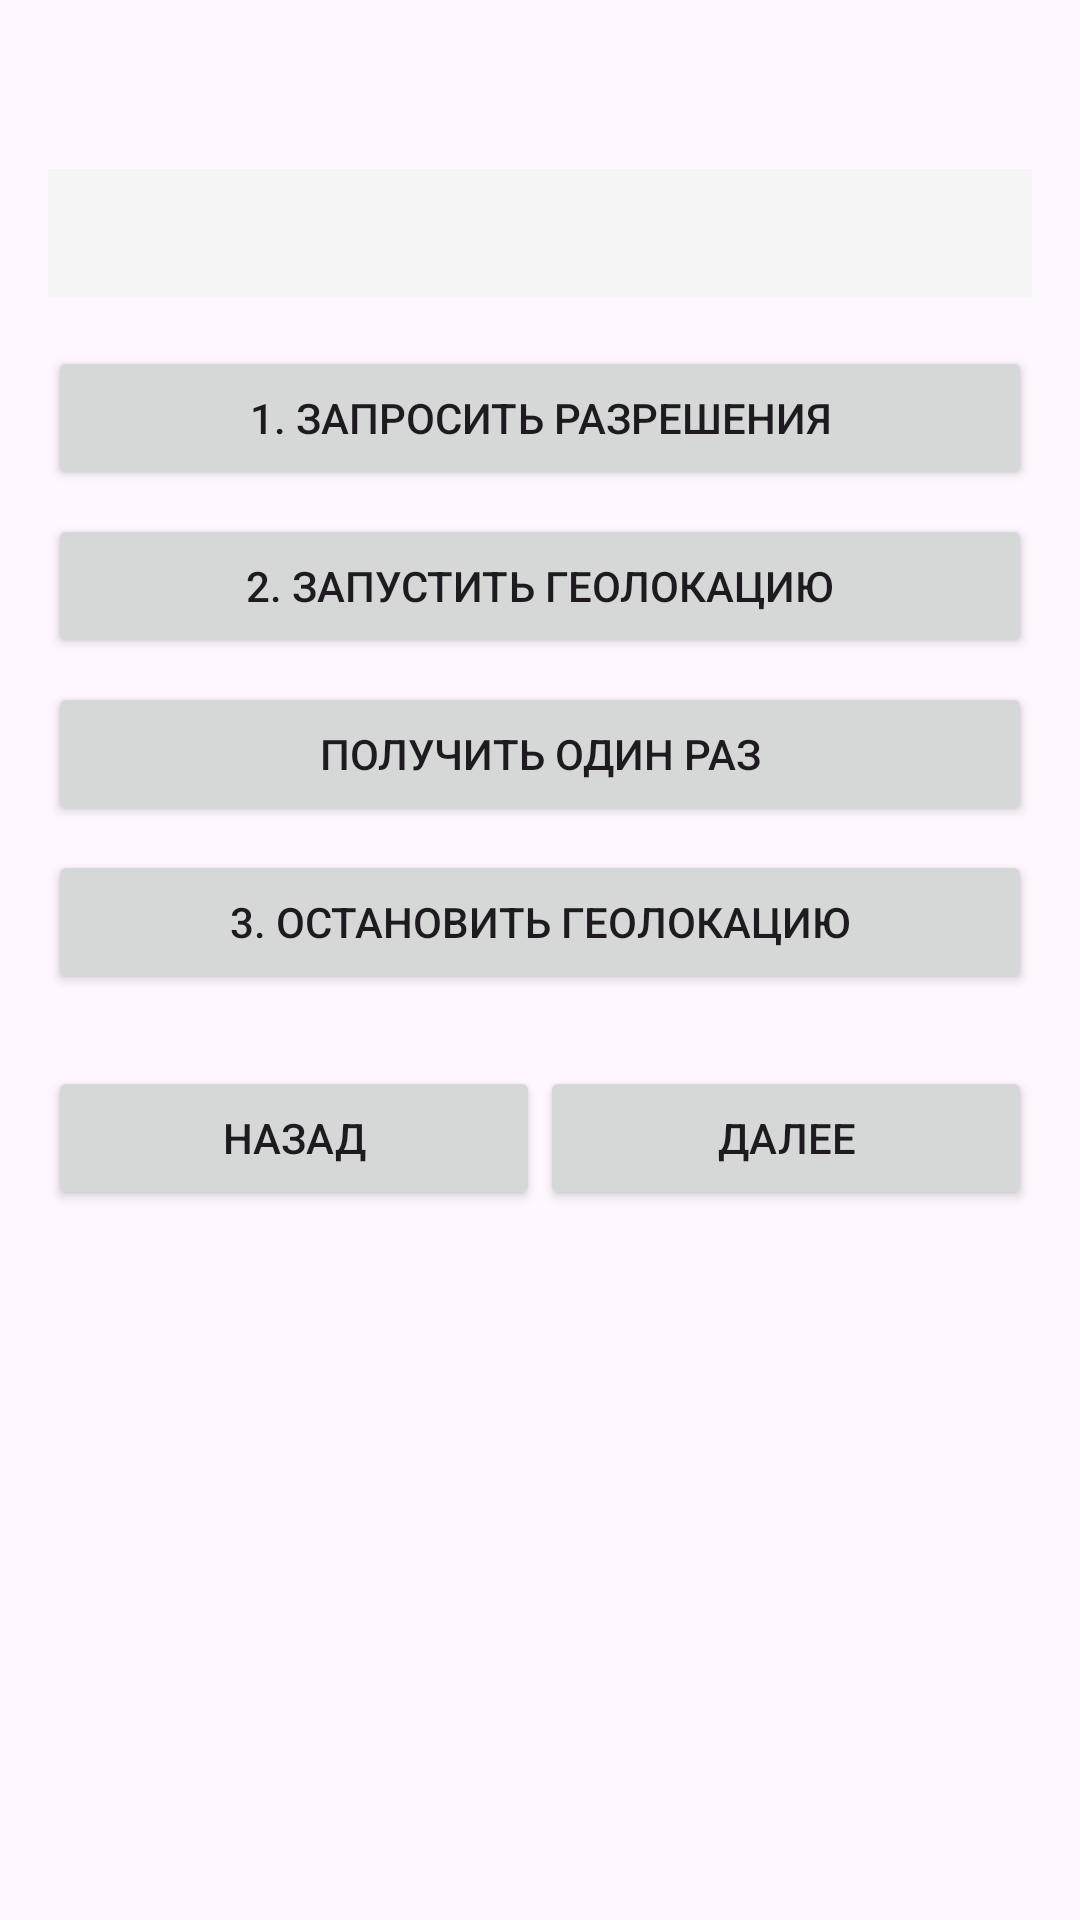

Here is an Android app screen rendered from its layout file. Give the layout XML and the strings, colors and styles it references.
<!-- AndroidManifest.xml: application theme Theme.TaskForEffectiveMobile -->
<!-- res/layout/fragment_1.xml -->
<?xml version="1.0" encoding="utf-8"?>
<LinearLayout xmlns:android="http://schemas.android.com/apk/res/android"
    android:layout_width="match_parent"
    android:layout_height="match_parent"
    android:orientation="vertical"
    android:padding="16dp">

    <TextView
        android:id="@+id/textView"
        android:layout_width="wrap_content"
        android:layout_height="wrap_content"
        android:textSize="18sp"
        android:textStyle="bold"/>

    <TextView
        android:id="@+id/tvLocation"
        android:layout_width="match_parent"
        android:layout_height="wrap_content"
        android:layout_marginTop="16dp"
        android:padding="12dp"
        android:textSize="14sp"
        android:background="#F5F5F5"
        android:fontFamily="monospace"/>

    <Button
        android:id="@+id/btnRequestPermissions"
        android:layout_width="match_parent"
        android:layout_height="wrap_content"
        android:layout_marginTop="16dp"
        android:text="1. Запросить разрешения"/>

    <Button
        android:id="@+id/btnStartLocation"
        android:layout_width="match_parent"
        android:layout_height="wrap_content"
        android:layout_marginTop="8dp"
        android:text="2. Запустить геолокацию"/>

    <Button
        android:id="@+id/btnGetOnce"
        android:layout_width="match_parent"
        android:layout_height="wrap_content"
        android:layout_marginTop="8dp"
        android:text="Получить один раз"/>

    <Button
        android:id="@+id/btnStopLocation"
        android:layout_width="match_parent"
        android:layout_height="wrap_content"
        android:layout_marginTop="8dp"
        android:text="3. Остановить геолокацию"/>

    
    <LinearLayout
        android:layout_width="match_parent"
        android:layout_height="wrap_content"
        android:layout_marginTop="24dp"
        android:orientation="horizontal">

        <Button
            android:id="@+id/button2"
            android:layout_width="0dp"
            android:layout_height="wrap_content"
            android:layout_weight="1"
            android:text="Назад" />

        <Button
            android:id="@+id/button"
            android:layout_width="0dp"
            android:layout_height="wrap_content"
            android:layout_weight="1"
            android:text="Далее" />
    </LinearLayout>

</LinearLayout>
<!-- resources referenced by this layout -->
<resources>
  <style name="Theme.TaskForEffectiveMobile" parent="Base.Theme.TaskForEffectiveMobile" />
  <style name="Base.Theme.TaskForEffectiveMobile" parent="Theme.Material3.DayNight.NoActionBar">
          
          
      </style>
</resources>
